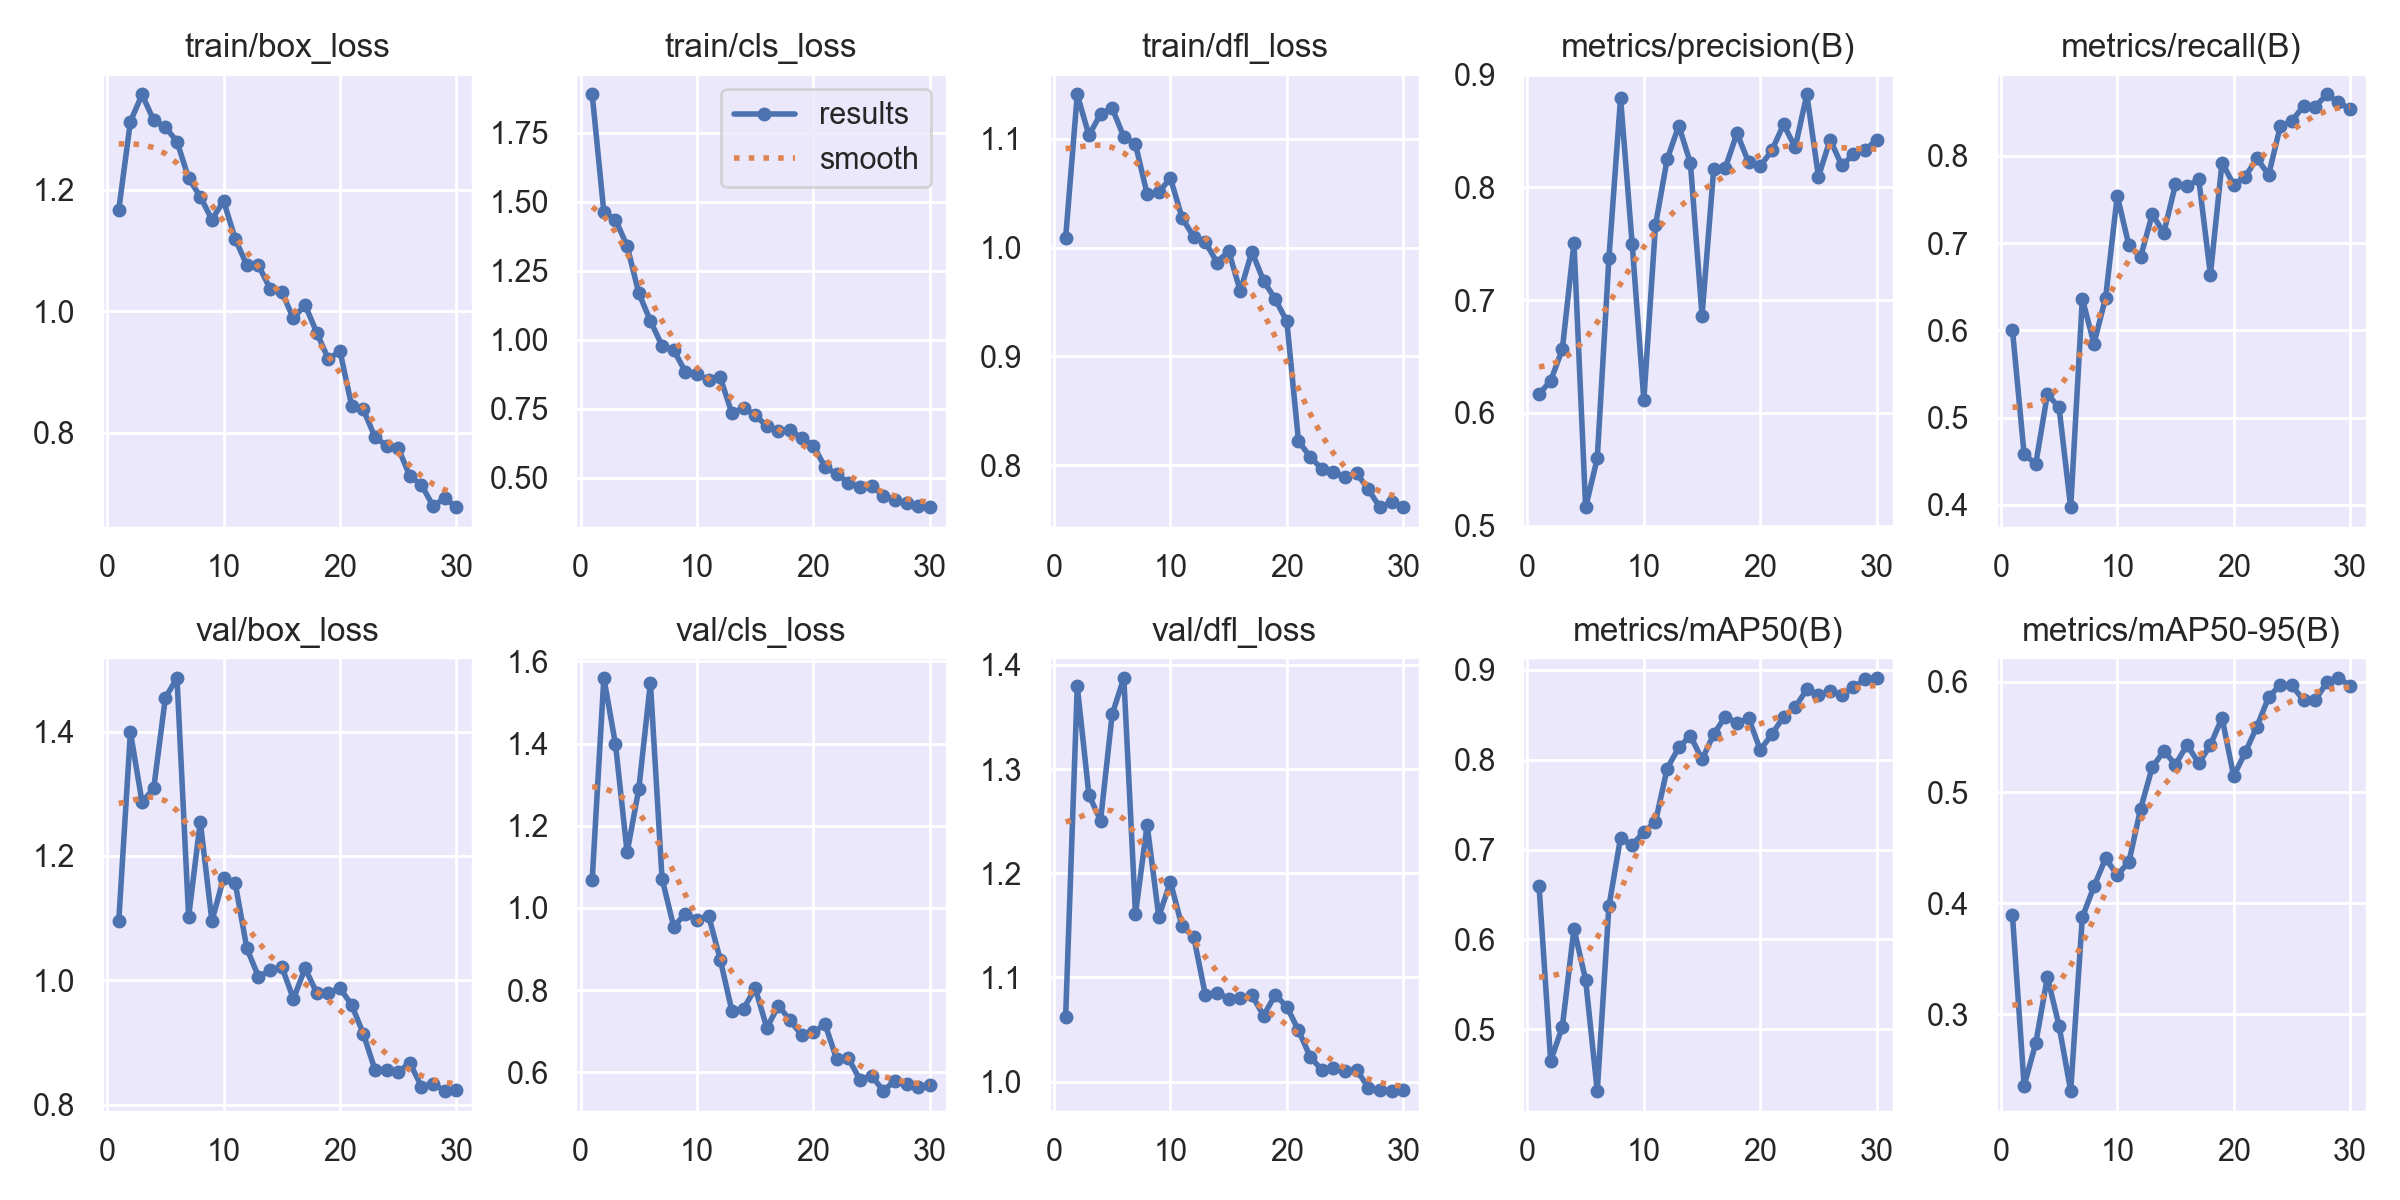

The data file committed next to this chart (first rows):
epoch, time, train/box_loss, train/cls_loss, train/dfl_loss, metrics/precision(B), metrics/recall(B), metrics/mAP50(B), metrics/mAP50-95(B), val/box_loss, val/cls_loss, val/dfl_loss, lr/pg0, lr/pg1, lr/pg2
1, 119.8, 1.167, 1.89, 1.009, 0.6168, 0.6003, 0.6591, 0.3892, 1.096, 1.068, 1.062, 0.0003698, 0.0003698, 0.0003698
2, 225, 1.312, 1.463, 1.141, 0.6284, 0.458, 0.4646, 0.2356, 1.399, 1.559, 1.38, 0.0007157, 0.0007157, 0.0007157
3, 326.7, 1.356, 1.436, 1.103, 0.6565, 0.447, 0.5026, 0.2739, 1.286, 1.398, 1.275, 0.001037, 0.001037, 0.001037
4, 427.9, 1.314, 1.34, 1.123, 0.7507, 0.5269, 0.6118, 0.3337, 1.309, 1.135, 1.25, 0.001001, 0.001001, 0.001001
5, 529.5, 1.303, 1.169, 1.128, 0.5161, 0.5118, 0.5548, 0.2897, 1.454, 1.289, 1.353, 0.0009643, 0.0009643, 0.0009643
6, 633.1, 1.279, 1.068, 1.102, 0.5597, 0.397, 0.4311, 0.2309, 1.486, 1.547, 1.387, 0.0009277, 0.0009277, 0.0009277
7, 735.3, 1.219, 0.9786, 1.095, 0.737, 0.6361, 0.6367, 0.3875, 1.102, 1.071, 1.161, 0.000891, 0.000891, 0.000891
8, 836.4, 1.188, 0.9631, 1.049, 0.8794, 0.5847, 0.7131, 0.4153, 1.255, 0.9546, 1.247, 0.0008544, 0.0008544, 0.0008544
9, 938.8, 1.151, 0.8842, 1.051, 0.7495, 0.6375, 0.7048, 0.4405, 1.095, 0.9858, 1.158, 0.0008177, 0.0008177, 0.0008177
10, 1041, 1.182, 0.8778, 1.064, 0.6114, 0.7543, 0.7199, 0.4256, 1.165, 0.9718, 1.192, 0.000781, 0.000781, 0.000781
11, 1142, 1.119, 0.8529, 1.027, 0.7664, 0.6973, 0.7307, 0.4373, 1.157, 0.9809, 1.149, 0.0007444, 0.0007444, 0.0007444
12, 1242, 1.076, 0.8635, 1.01, 0.8249, 0.6838, 0.7901, 0.485, 1.051, 0.8742, 1.139, 0.0007077, 0.0007077, 0.0007077
13, 1345, 1.076, 0.7334, 1.005, 0.8548, 0.7328, 0.8137, 0.5226, 1.006, 0.7492, 1.083, 0.000671, 0.000671, 0.000671
14, 1445, 1.037, 0.753, 0.9863, 0.8216, 0.712, 0.8268, 0.5374, 1.016, 0.7542, 1.085, 0.0006344, 0.0006344, 0.0006344
15, 1548, 1.032, 0.727, 0.9969, 0.6862, 0.7673, 0.8003, 0.5252, 1.022, 0.8051, 1.08, 0.0005977, 0.0005977, 0.0005977
16, 1649, 0.9885, 0.6867, 0.96, 0.8165, 0.7651, 0.8284, 0.543, 0.9702, 0.7082, 1.08, 0.0005611, 0.0005611, 0.0005611
17, 1752, 1.011, 0.6687, 0.9962, 0.8175, 0.7731, 0.848, 0.5263, 1.019, 0.7625, 1.083, 0.0005244, 0.0005244, 0.0005244
18, 1852, 0.965, 0.6746, 0.9695, 0.8481, 0.6639, 0.8406, 0.5428, 0.9803, 0.7263, 1.063, 0.0004877, 0.0004877, 0.0004877
19, 1955, 0.9214, 0.6429, 0.9527, 0.8223, 0.7923, 0.8464, 0.5673, 0.9801, 0.6906, 1.083, 0.0004511, 0.0004511, 0.0004511
20, 2057, 0.9345, 0.6166, 0.9322, 0.819, 0.7669, 0.811, 0.5148, 0.9873, 0.6974, 1.072, 0.0004144, 0.0004144, 0.0004144
21, 2189, 0.845, 0.5375, 0.8223, 0.8329, 0.7761, 0.8284, 0.5363, 0.9608, 0.7172, 1.049, 0.0003777, 0.0003777, 0.0003777
22, 2289, 0.8387, 0.5141, 0.8076, 0.8559, 0.7972, 0.8478, 0.5595, 0.9143, 0.6318, 1.024, 0.0003411, 0.0003411, 0.0003411
23, 2390, 0.7934, 0.4812, 0.7966, 0.8355, 0.7781, 0.8585, 0.5859, 0.8566, 0.6346, 1.011, 0.0003044, 0.0003044, 0.0003044
24, 2491, 0.7789, 0.4653, 0.7939, 0.8825, 0.8337, 0.8783, 0.597, 0.8565, 0.5816, 1.013, 0.0002678, 0.0002678, 0.0002678
25, 2592, 0.7753, 0.4699, 0.7887, 0.8095, 0.8398, 0.8725, 0.5966, 0.8529, 0.5922, 1.01, 0.0002311, 0.0002311, 0.0002311
26, 2693, 0.729, 0.4348, 0.7925, 0.8424, 0.8573, 0.8763, 0.5831, 0.8674, 0.5547, 1.011, 0.0001944, 0.0001944, 0.0001944
27, 2793, 0.7148, 0.4201, 0.7777, 0.8196, 0.8564, 0.872, 0.583, 0.8293, 0.5797, 0.9941, 0.0001578, 0.0001578, 0.0001578
28, 2894, 0.6795, 0.4084, 0.7611, 0.8293, 0.8704, 0.8807, 0.5992, 0.8339, 0.5714, 0.9915, 0.0001211, 0.0001211, 0.0001211
29, 2995, 0.6932, 0.3961, 0.766, 0.8331, 0.8615, 0.8894, 0.6032, 0.8223, 0.5637, 0.9909, 8.4436e-05, 8.4436e-05, 8.4436e-05
30, 3096, 0.6776, 0.3921, 0.7617, 0.8424, 0.8535, 0.8911, 0.5962, 0.8245, 0.5685, 0.9915, 4.7773e-05, 4.7773e-05, 4.7773e-05
